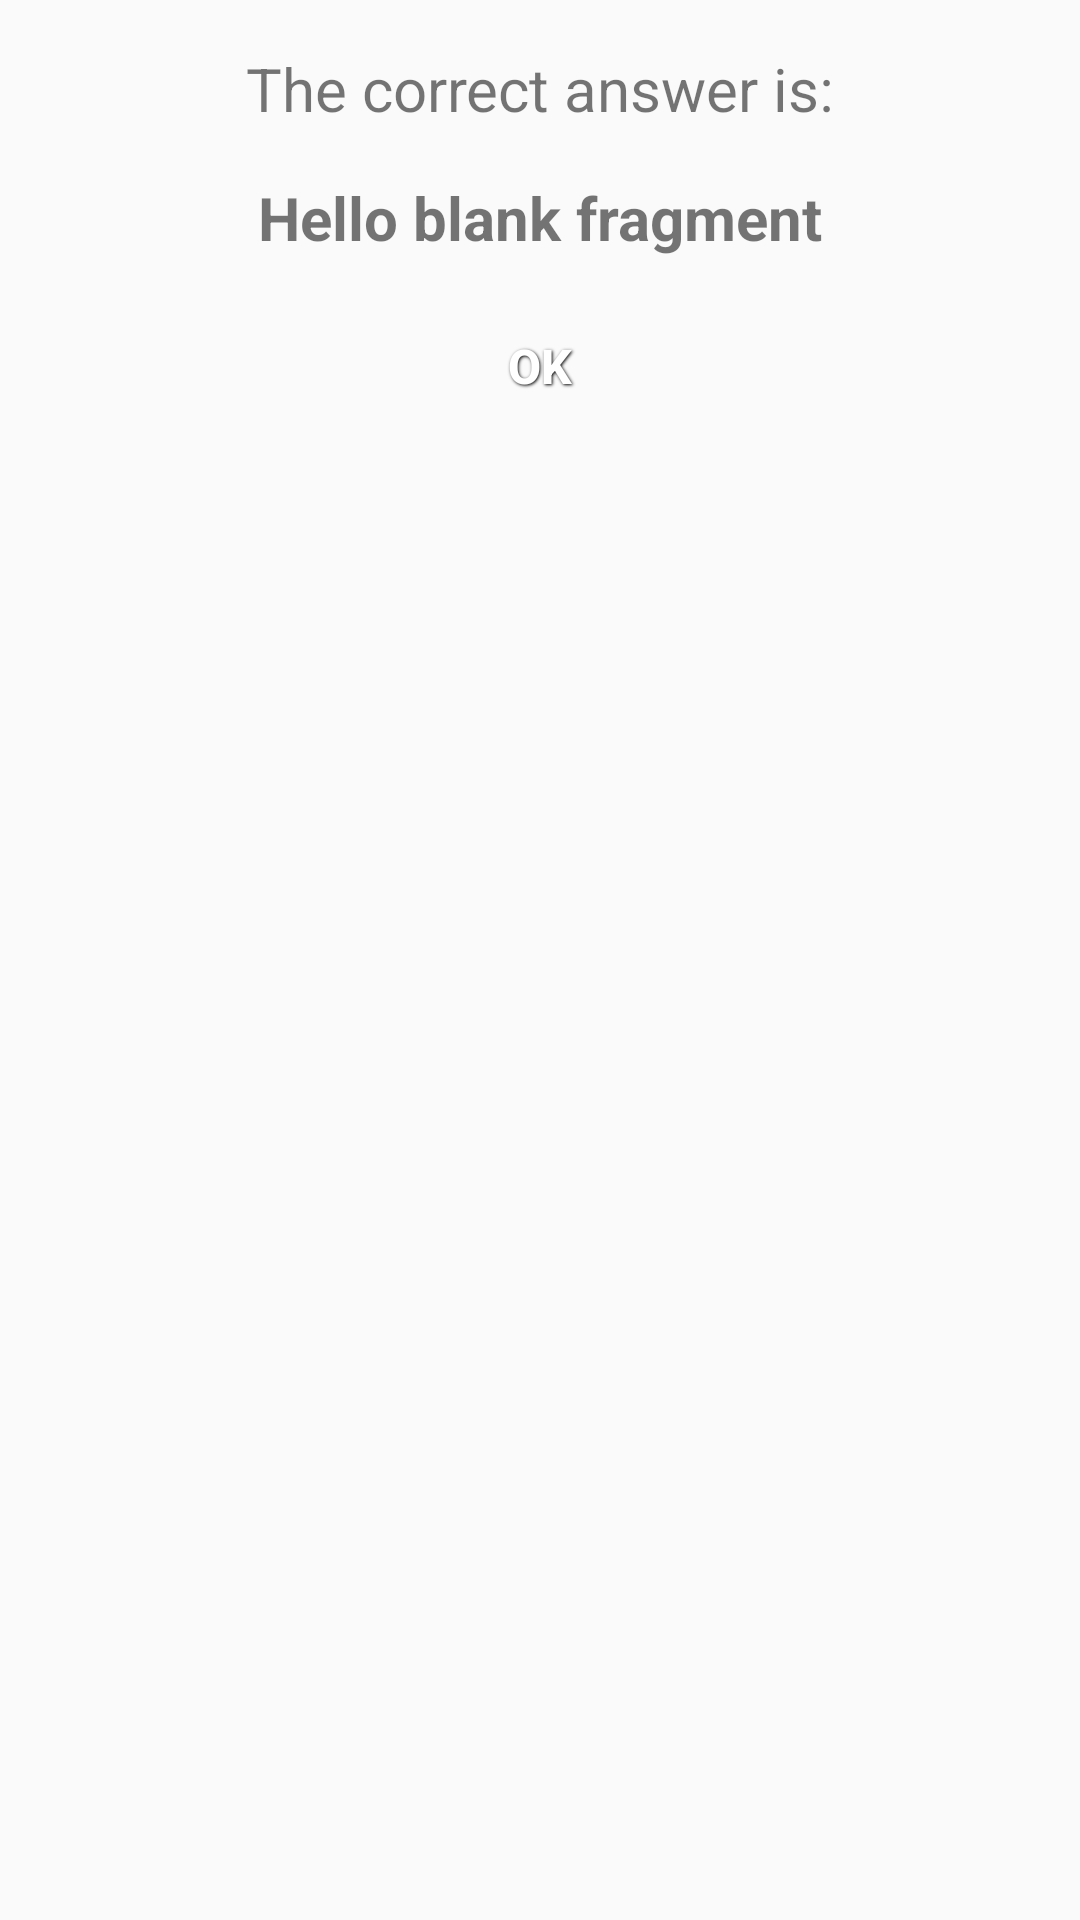

Layout XML and referenced resources for this Android screen:
<!-- AndroidManifest.xml: application theme AppTheme -->
<!-- res/layout/fragment_fragment_correct_answer.xml -->
<?xml version="1.0" encoding="utf-8"?>
<RelativeLayout xmlns:android="http://schemas.android.com/apk/res/android"
    xmlns:tools="http://schemas.android.com/tools"
    android:id="@+id/fragment_correct_answer"
    style="@style/FullWidthWrapHeight"
    >

    <LinearLayout style="@style/fragment_correct_answer">

        <TextView
            android:id="@+id/tvDialogTitle"
            style="@style/dialogTitle" />

        <TextView
            android:id="@+id/tvDialogCorrectAnswer"
            style="@style/dialogAnswer" />

        <Button
            android:id="@+id/btnConfirmCorrectAnswer"
            style="@style/dialogSubmitButton" />
    </LinearLayout>


</RelativeLayout>
<!-- resources referenced by this layout -->
<resources>
  <style name="FullWidthWrapHeight">
          <item name="android:layout_width">match_parent</item>
          <item name="android:layout_height">wrap_content</item>
      </style>
  <style name="dialogAnswer">
          <item name="android:layout_width">match_parent</item>
          <item name="android:layout_height">wrap_content</item>
          <item name="android:textStyle">bold</item>
          <item name="android:layout_marginTop">@dimen/margin16dp</item>
          <item name="android:gravity">center</item>
          <item name="android:text">@string/hello_blank_fragment</item>
          <item name="android:textSize">@dimen/dialogTextSize</item>
      </style>
  <style name="dialogSubmitButton" parent="@style/gradientButtonText">
          <item name="android:clipToPadding">true</item>
          <item name="android:background">@drawable/gradient_button</item>
          <item name="android:layout_marginBottom">@dimen/margin24dp
          </item> 
          <item name="android:layout_height">wrap_content</item>
          <item name="android:layout_width">wrap_content</item>
          <item name="android:layout_marginTop">@dimen/margin16dp</item>
          <item name="android:layout_gravity">center</item>
          <item name="android:text">@string/ok</item>
      </style>
  <style name="dialogTitle">
          <item name="android:layout_width">match_parent</item>
          <item name="android:layout_height">wrap_content</item>
          <item name="android:text">@string/correctAnswerTitle</item>
          <item name="android:layout_marginTop">@dimen/margin16dp</item>
          <item name="android:gravity">center</item>
          <item name="android:textSize">@dimen/dialogTextSize</item>
      </style>
  <style name="fragment_correct_answer">
          <item name="android:layout_width">match_parent</item>
          <item name="android:layout_height">wrap_content</item>
          <item name="android:orientation">vertical</item>
          <item name="android:background">@drawable/textview_container</item>
          
          <item name="background">@drawable/textview_container</item>
      </style>
  <style name="AppTheme" parent="Theme.AppCompat.Light.DarkActionBar">
          
          <item name="colorPrimary">@color/colorPrimary</item>
          <item name="colorPrimaryDark">@color/colorPrimaryDark</item>
          <item name="colorAccent">@color/colorAccent</item>
          <item name="android:actionBarStyle">@style/MyActionBar</item>
  
          
          <item name="android:spinnerItemStyle">
              @style/spinnerItemStyle
          </item>
  
          
          <item name="actionBarStyle">@style/MyActionBar</item>
      </style>
  <dimen name="margin16dp">16dp</dimen>
  <string name="hello_blank_fragment">Hello blank fragment</string>
  <dimen name="dialogTextSize">20sp</dimen>
  <dimen name="margin24dp">24dp</dimen>
  <string name="ok">OK</string>
  <string name="correctAnswerTitle">The correct answer is:</string>
  <color name="colorPrimary">#3F51B5</color>
  <color name="colorPrimaryDark">#303F9F</color>
  <color name="colorAccent">#FF4081</color>
  <style name="MyActionBar" parent="@style/Widget.AppCompat.Light.ActionBar">
          <item name="android:icon">@mipmap/ic_launcher</item>
          <item name="android:background">@drawable/gradient_not_rounded</item>
          
          <item name="background">@drawable/gradient_not_rounded</item>
      </style>
  <style name="spinnerItemStyle">
          <item name="android:padding">@dimen/listViewItemPadding</item>
          <item name="android:textSize">@dimen/resultMsg123</item>
          <item name="android:textColor">@color/white</item>
          <item name="backgroundTint">@color/white</item>
      </style>
  <dimen name="minHeight">40dp</dimen>
  <color name="white">#FFFFFF</color>
  <dimen name="radioButtonTextSize">16sp</dimen>
  <color name="black">#000000</color>
  <dimen name="listViewItemPadding">4dp</dimen>
  <dimen name="resultMsg123">20sp</dimen>
</resources>
